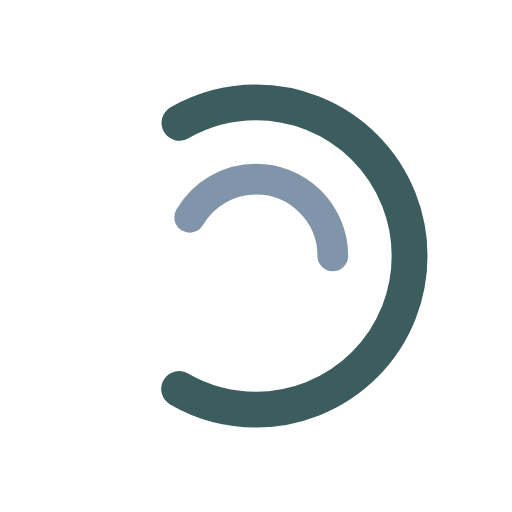
t = 0.00 s
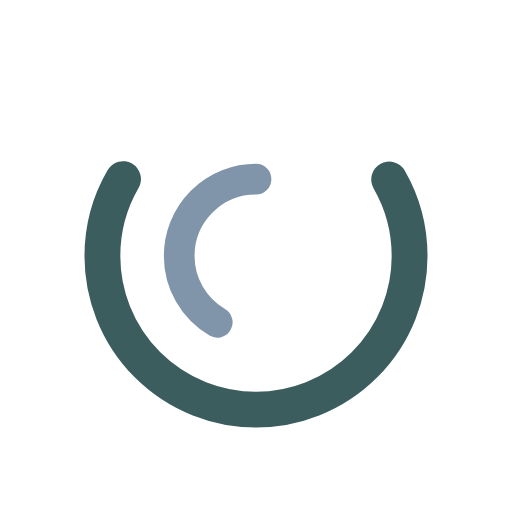
t = 0.25 s
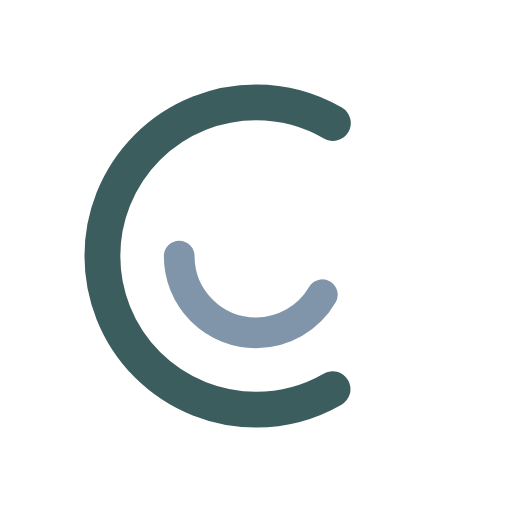
t = 0.50 s
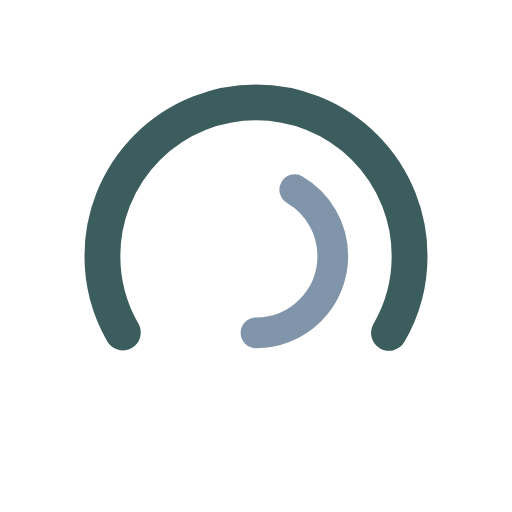
t = 0.75 s

The animated SVG that drew these frames (rendered in a browser with its animation timeline set to each time). Animation: 2 SMIL elements (animateTransform=2); one cycle of 1.00 s, repeats indefinitely.

<svg width="50px"  height="50px"  xmlns="http://www.w3.org/2000/svg" viewBox="0 0 100 100" preserveAspectRatio="xMidYMid" class="lds-double-ring" style="background: none;"><circle cx="50" cy="50" ng-attr-r="{{config.radius}}" ng-attr-stroke-width="{{config.width}}" ng-attr-stroke="{{config.c1}}" ng-attr-stroke-dasharray="{{config.dasharray}}" fill="none" stroke-linecap="round" r="30" stroke-width="7" stroke="#3b5d5d" stroke-dasharray="62.83185307179586 62.83185307179586" transform="rotate(29.9124 50 50)"><animateTransform attributeName="transform" type="rotate" calcMode="linear" values="0 50 50;360 50 50" keyTimes="0;1" dur="1s" begin="0s" repeatCount="indefinite"></animateTransform></circle><circle cx="50" cy="50" ng-attr-r="{{config.radius2}}" ng-attr-stroke-width="{{config.width}}" ng-attr-stroke="{{config.c2}}" ng-attr-stroke-dasharray="{{config.dasharray2}}" ng-attr-stroke-dashoffset="{{config.dashoffset2}}" fill="none" stroke-linecap="round" r="15" stroke-width="6" stroke="#8095aa" stroke-dasharray="54.97787143782138 54.97787143782138" stroke-dashoffset="54.97787143782138" transform="rotate(-29.9124 50 50)"><animateTransform attributeName="transform" type="rotate" calcMode="linear" values="0 50 50;-360 50 50" keyTimes="0;1" dur="1s" begin="0s" repeatCount="indefinite"></animateTransform></circle></svg>